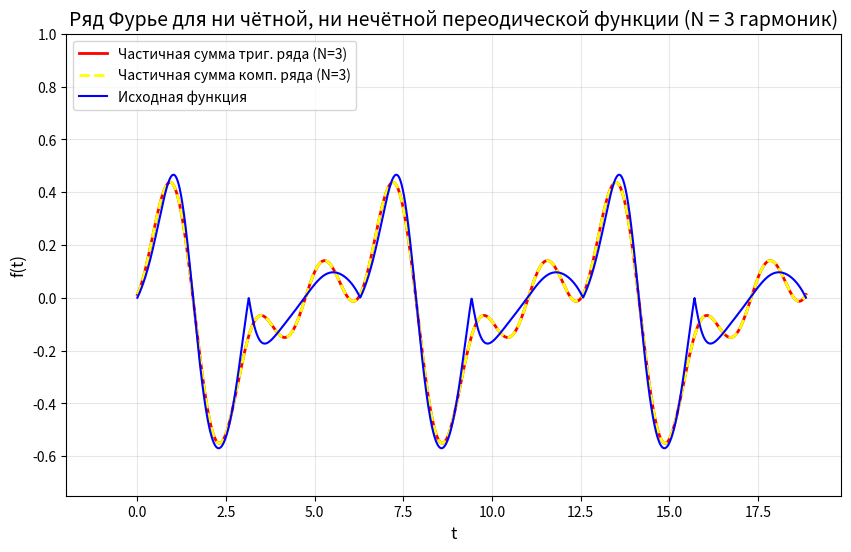
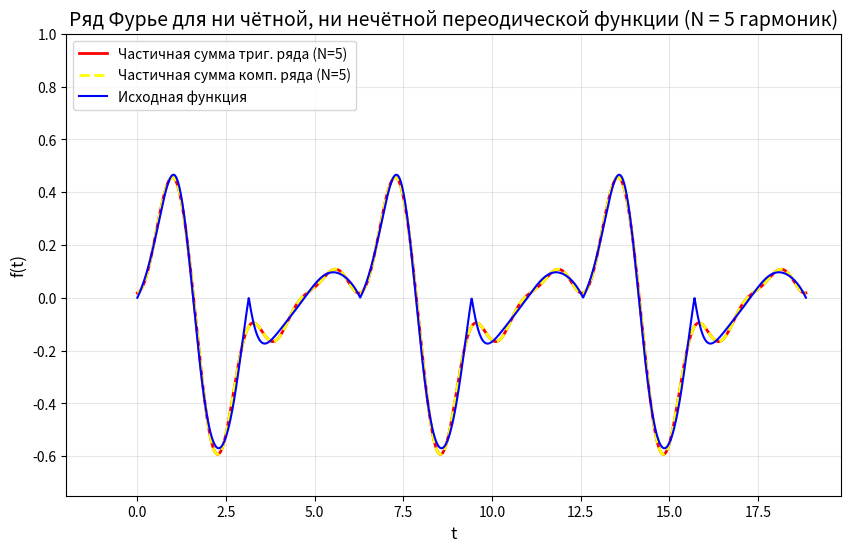
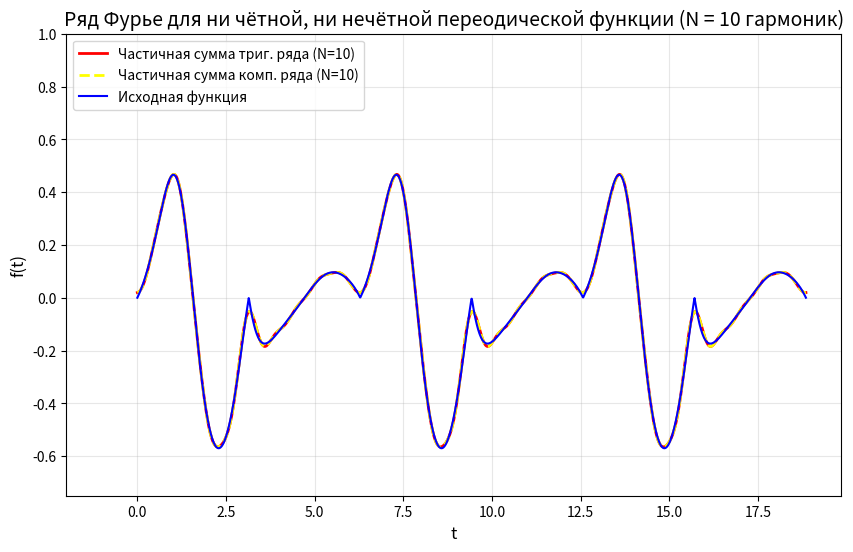
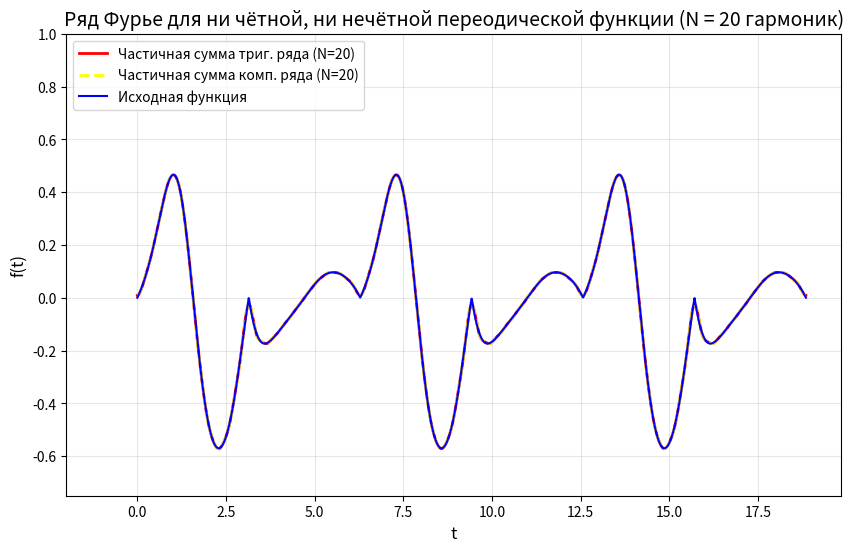
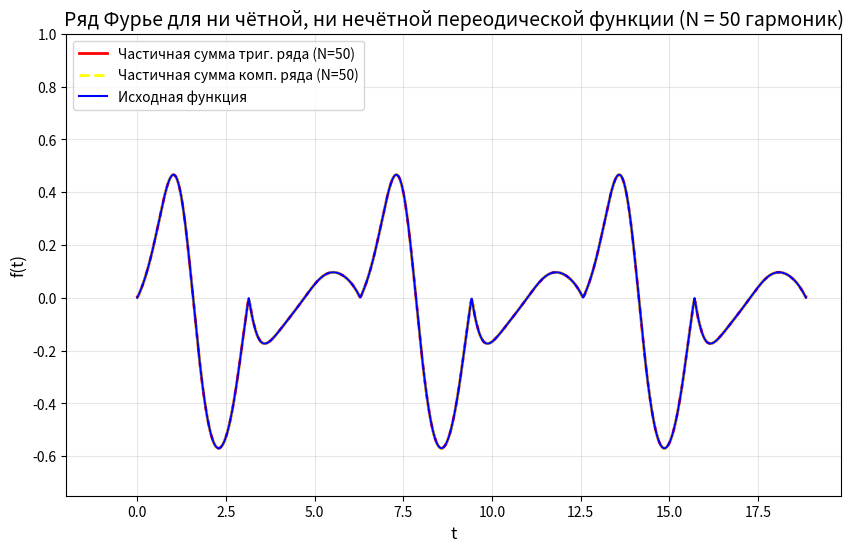

Here is the Python script that generated these plots, in order:
from matplotlib import pyplot as plt
import numpy as np
from numpy import pi, sin, cos, exp, log
from scipy import integrate

# t0 = 1
t0 = 0
t1 = pi**2/5
t2 = pi*1.5

a = 2
b = 8

# T = t2-t0
T = 2*pi

# def f(n):
#     t = (n - t0) % T
#     t = t0 + t
    
#     if t0 <= t < t1:
#         return a
#     elif t1 <= t < t2:
#         return b
#     return 0

def f(x):
    # return abs(sin(x))*exp(cos(x)**3)
    # return sin(sin(x))*exp(abs(cos(x))**3)/(2+abs(cos(x)))
    return sin(cos(x))*abs(sin(x))*exp(sin(x))/(2+cos(x)**3)

def omega_n(n):
    return 2 * np.pi * n / T

def a_n(n):
    if n == 0:
        result, _ = integrate.quad_vec(f, t0, t0 + T)
        return result / T
    
    wn = omega_n(n)
    integrand = lambda x: f(x) * np.cos(wn * x)
    result, _ = integrate.quad_vec(integrand, t0, t0 + T)
    return (2 / T) * result

def b_n(n):
    wn = omega_n(n)
    integrand = lambda x: f(x) * np.sin(wn * x)
    result, _ = integrate.quad_vec(integrand, t0, t0 + T)
    return (2 / T) * result

def c_n(n):
    if n == 0:
        result, _ = integrate.quad_vec(f, t0, t0 + T)
        return result / T
    
    wn = omega_n(n)
    integrand = lambda x: f(x) * np.exp(-1j * wn * x)
    result, _ = integrate.quad_vec(integrand, t0, t0 + T)
    return result/T


def F_n(n, x):
    res = 0
    n += 1

    for i in range(n):
        if i == 0:
            res += a_n(0)
        else:
            wn = omega_n(i)
            res += a_n(i)*cos(wn*x) + b_n(i)*sin(wn*x)
    return res

def G_n(n, x):
    res = 0
    for i in range((-n), n+1):
        wn = omega_n(i)
        res += c_n(i)*exp(1j*wn*x)
    return res.real



N_values = [3, 5, 10, 20, 50] 
t = np.linspace(t0, t0 + 3*T, 2000)
# t = np.linspace(-3*pi, 3*pi, 2000)
x_original = np.array([f(val) for val in t])


N = 50

scal = lambda x: f(x)*f(x)

q, _ = integrate.quad_vec(scal, t0, t0+T)
q = q/T
s_tr = a_n(0)**2
s_c = abs(c_n(0))**2

for i in range(1, N):
    s_tr += (a_n(i)**2+b_n(i)**2)/2
    s_c += abs(c_n(i))**2+abs(c_n(-i))**2    

print(f"Проверка равенства Парсеваля при N = {N}(тригонометрический ряд): {q - s_tr}")
print(f"Проверка равенства Парсеваля при N = {N}(комплексный ряд): {q - s_c.real}")

for num in N_values:
    x_fur = F_n(num, t)
    x_fur2 = G_n(num, t)
    
    fig, ax = plt.subplots(figsize=(10, 6))
    
    ax.plot(t, x_fur, color="red", linewidth=2, label=f'Частичная сумма триг. ряда (N={num})')
    ax.plot(t, x_fur2, color="yellow", linestyle='--', linewidth=2, label=f'Частичная сумма комп. ряда (N={num})')
    ax.plot(t, x_original, color="blue", linewidth=1.5, label='Исходная функция')
    
    ax.set_xlabel('t', fontsize=12)
    ax.set_ylabel('f(t)', fontsize=12)
    # ax.set_title(f'Ряд Фурье для квадратной волны (N = {num} гармоник)', fontsize=14)
    # ax.set_title(f'Ряд Фурье для чётной переодической функции (N = {num} гармоник)', fontsize=14)
    # ax.set_title(f'Ряд Фурье для нечётной переодической функции (N = {num} гармоник)', fontsize=14)
    ax.set_title(f'Ряд Фурье для ни чётной, ни нечётной переодической функции (N = {num} гармоник)', fontsize=14)
    #ax.set_title(f'Функция квадратной волны', fontsize=14)
    # ax.set_xlim(-3*pi-2, 3*pi+2)
    ax.set_xlim(t0-2, t0+3*T+1)
    ax.set_ylim(-0.75, 1)
    ax.legend(loc='upper left', fontsize=10)
    ax.grid(True, alpha=0.3)
    
    filename = f"t4_{num}.png"
    #filename = f"t1_0.png"
    plt.savefig(filename, dpi=300, bbox_inches='tight')
    
    plt.show()
    plt.close(fig)
for i in range(3):
   print(f"Коэффициент a_{i}: {a_n(i)}")
   print(f"Коэффициент b_{i}: {b_n(i)}")
   print(f"Коэффициент c_{i}: {c_n(-i)}")
